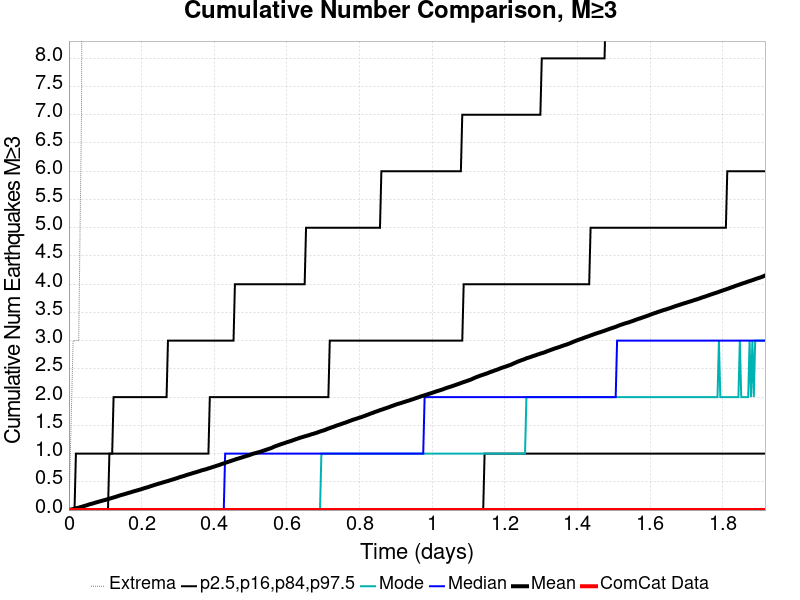

The table this chart was drawn from, first rows:
Time (days), ComCat Data, Simulation Mean, Simulation Median, Simulation Mode, Simulation Minimum, Simulation Maximum, 2.5 %-ile, 16 %-ile, 84 %-ile, 97.5 %-ile
0.0, 0.0, 0.0, 0.0, 0.0, 0.0, 0.0, 0.0, 0.0, 0.0, 0.0
0.00384, 0.0, 0.0059, 0.0, 0.0, 0.0, 1.0, 0.0, 0.0, 0.0, 0.0
0.007681, 0.0, 0.0122, 0.0, 0.0, 0.0, 2.0, 0.0, 0.0, 0.0, 0.0
0.01152, 0.0, 0.0175, 0.0, 0.0, 0.0, 3.0, 0.0, 0.0, 0.0, 0.0
0.01536, 0.0, 0.025, 0.0, 0.0, 0.0, 3.0, 0.0, 0.0, 0.0, 0.0
0.0192, 0.0, 0.0308, 0.0, 0.0, 0.0, 3.0, 0.0, 0.0, 0.0, 1.0
0.02304, 0.0, 0.0366, 0.0, 0.0, 0.0, 3.0, 0.0, 0.0, 0.0, 1.0
0.02688, 0.0, 0.0426, 0.0, 0.0, 0.0, 3.0, 0.0, 0.0, 0.0, 1.0
0.03072, 0.0, 0.0496, 0.0, 0.0, 0.0, 5.0, 0.0, 0.0, 0.0, 1.0
0.03456, 0.0, 0.0566, 0.0, 0.0, 0.0, 7.0, 0.0, 0.0, 0.0, 1.0
0.0384, 0.0, 0.0642, 0.0, 0.0, 0.0, 14.0, 0.0, 0.0, 0.0, 1.0
0.04224, 0.0, 0.0718, 0.0, 0.0, 0.0, 22.0, 0.0, 0.0, 0.0, 1.0
0.04608, 0.0, 0.0795, 0.0, 0.0, 0.0, 24.0, 0.0, 0.0, 0.0, 1.0
0.04992, 0.0, 0.0864, 0.0, 0.0, 0.0, 27.0, 0.0, 0.0, 0.0, 1.0
0.05376, 0.0, 0.0951, 0.0, 0.0, 0.0, 31.0, 0.0, 0.0, 0.0, 1.0
0.0576, 0.0, 0.1032, 0.0, 0.0, 0.0, 32.0, 0.0, 0.0, 0.0, 1.0
0.06144, 0.0, 0.1098, 0.0, 0.0, 0.0, 34.0, 0.0, 0.0, 0.0, 1.0
0.06528, 0.0, 0.116, 0.0, 0.0, 0.0, 35.0, 0.0, 0.0, 0.0, 1.0
0.06913, 0.0, 0.1237, 0.0, 0.0, 0.0, 36.0, 0.0, 0.0, 0.0, 1.0
0.07297, 0.0, 0.1316, 0.0, 0.0, 0.0, 36.0, 0.0, 0.0, 0.0, 1.0
0.07681, 0.0, 0.1386, 0.0, 0.0, 0.0, 38.0, 0.0, 0.0, 0.0, 1.0
0.08065, 0.0, 0.1461, 0.0, 0.0, 0.0, 39.0, 0.0, 0.0, 0.0, 1.0
0.08449, 0.0, 0.1529, 0.0, 0.0, 0.0, 39.0, 0.0, 0.0, 0.0, 1.0
0.08833, 0.0, 0.1596, 0.0, 0.0, 0.0, 41.0, 0.0, 0.0, 0.0, 1.0
0.09217, 0.0, 0.1661, 0.0, 0.0, 0.0, 44.0, 0.0, 0.0, 0.0, 1.0
0.09601, 0.0, 0.1735, 0.0, 0.0, 0.0, 44.0, 0.0, 0.0, 0.0, 1.0
0.09985, 0.0, 0.1792, 0.0, 0.0, 0.0, 44.0, 0.0, 0.0, 0.0, 1.0
0.1037, 0.0, 0.187, 0.0, 0.0, 0.0, 46.0, 0.0, 0.0, 0.0, 1.0
0.1075, 0.0, 0.195, 0.0, 0.0, 0.0, 47.0, 0.0, 0.0, 0.0, 1.0
0.1114, 0.0, 0.201, 0.0, 0.0, 0.0, 47.0, 0.0, 0.0, 1.0, 1.0
0.1152, 0.0, 0.2078, 0.0, 0.0, 0.0, 48.0, 0.0, 0.0, 1.0, 1.0
0.119, 0.0, 0.2156, 0.0, 0.0, 0.0, 49.0, 0.0, 0.0, 1.0, 1.0
0.1229, 0.0, 0.2233, 0.0, 0.0, 0.0, 50.0, 0.0, 0.0, 1.0, 2.0
0.1267, 0.0, 0.2297, 0.0, 0.0, 0.0, 51.0, 0.0, 0.0, 1.0, 2.0
0.1306, 0.0, 0.2382, 0.0, 0.0, 0.0, 52.0, 0.0, 0.0, 1.0, 2.0
0.1344, 0.0, 0.2465, 0.0, 0.0, 0.0, 52.0, 0.0, 0.0, 1.0, 2.0
0.1383, 0.0, 0.2542, 0.0, 0.0, 0.0, 53.0, 0.0, 0.0, 1.0, 2.0
0.1421, 0.0, 0.263, 0.0, 0.0, 0.0, 54.0, 0.0, 0.0, 1.0, 2.0
0.1459, 0.0, 0.2691, 0.0, 0.0, 0.0, 56.0, 0.0, 0.0, 1.0, 2.0
0.1498, 0.0, 0.2764, 0.0, 0.0, 0.0, 57.0, 0.0, 0.0, 1.0, 2.0
0.1536, 0.0, 0.2826, 0.0, 0.0, 0.0, 57.0, 0.0, 0.0, 1.0, 2.0
0.1575, 0.0, 0.2907, 0.0, 0.0, 0.0, 58.0, 0.0, 0.0, 1.0, 2.0
0.1613, 0.0, 0.2985, 0.0, 0.0, 0.0, 59.0, 0.0, 0.0, 1.0, 2.0
0.1651, 0.0, 0.3056, 0.0, 0.0, 0.0, 61.0, 0.0, 0.0, 1.0, 2.0
0.169, 0.0, 0.3122, 0.0, 0.0, 0.0, 61.0, 0.0, 0.0, 1.0, 2.0
0.1728, 0.0, 0.3202, 0.0, 0.0, 0.0, 61.0, 0.0, 0.0, 1.0, 2.0
0.1767, 0.0, 0.328, 0.0, 0.0, 0.0, 64.0, 0.0, 0.0, 1.0, 2.0
0.1805, 0.0, 0.3353, 0.0, 0.0, 0.0, 66.0, 0.0, 0.0, 1.0, 2.0
0.1843, 0.0, 0.3419, 0.0, 0.0, 0.0, 66.0, 0.0, 0.0, 1.0, 2.0
0.1882, 0.0, 0.3492, 0.0, 0.0, 0.0, 67.0, 0.0, 0.0, 1.0, 2.0
0.192, 0.0, 0.3557, 0.0, 0.0, 0.0, 68.0, 0.0, 0.0, 1.0, 2.0
0.1959, 0.0, 0.3631, 0.0, 0.0, 0.0, 68.0, 0.0, 0.0, 1.0, 2.0
0.1997, 0.0, 0.3705, 0.0, 0.0, 0.0, 68.0, 0.0, 0.0, 1.0, 2.0
0.2035, 0.0, 0.3791, 0.0, 0.0, 0.0, 69.0, 0.0, 0.0, 1.0, 2.0
0.2074, 0.0, 0.3867, 0.0, 0.0, 0.0, 70.0, 0.0, 0.0, 1.0, 2.0
0.2112, 0.0, 0.3945, 0.0, 0.0, 0.0, 71.0, 0.0, 0.0, 1.0, 2.0
0.2151, 0.0, 0.4009, 0.0, 0.0, 0.0, 71.0, 0.0, 0.0, 1.0, 2.0
0.2189, 0.0, 0.4085, 0.0, 0.0, 0.0, 71.0, 0.0, 0.0, 1.0, 2.0
0.2227, 0.0, 0.4178, 0.0, 0.0, 0.0, 71.0, 0.0, 0.0, 1.0, 2.0
0.2266, 0.0, 0.4257, 0.0, 0.0, 0.0, 71.0, 0.0, 0.0, 1.0, 2.0
... 440 more rows
